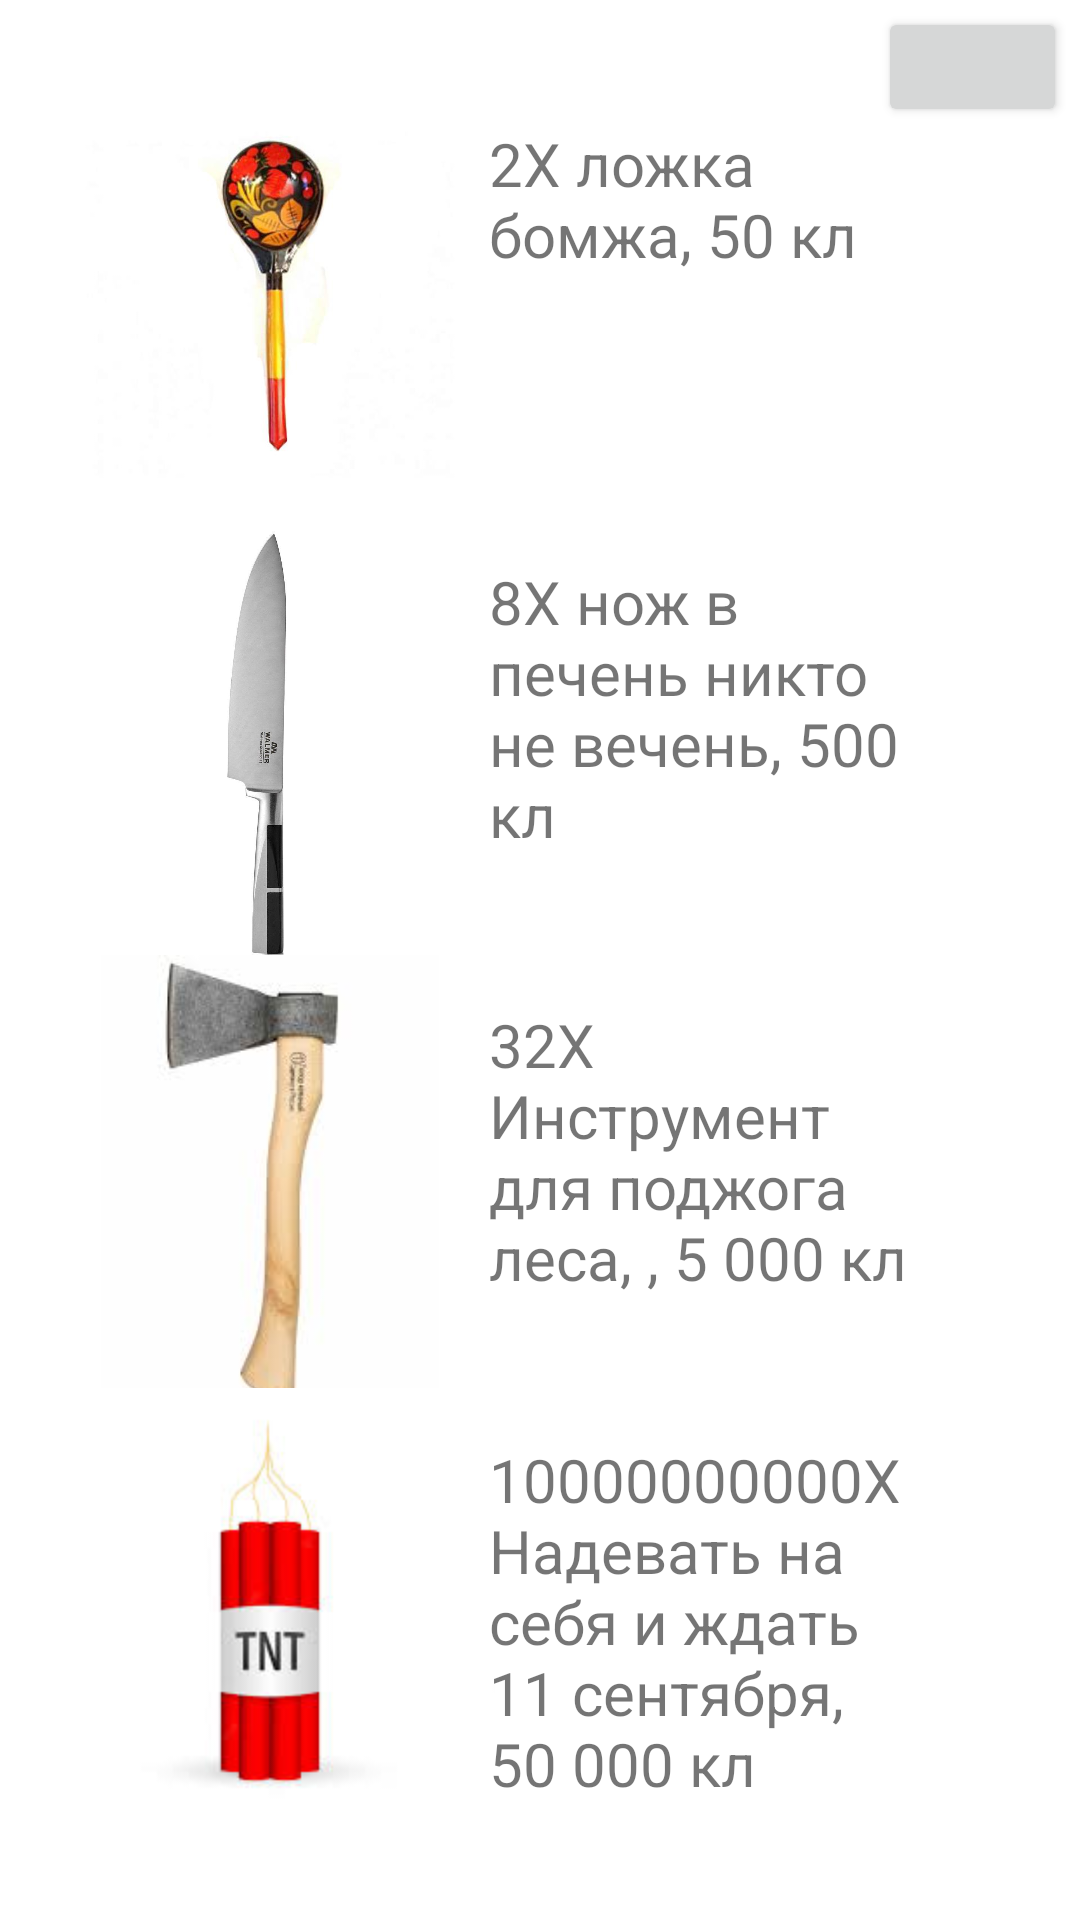

Layout XML and referenced resources for this Android screen:
<!-- AndroidManifest.xml: application theme Theme.GameGym -->
<!-- res/layout/activity_shop.xml -->
<?xml version="1.0" encoding="utf-8"?>
<androidx.constraintlayout.widget.ConstraintLayout xmlns:android="http://schemas.android.com/apk/res/android"
    xmlns:app="http://schemas.android.com/apk/res-auto"
    xmlns:tools="http://schemas.android.com/tools"
    android:layout_width="match_parent"
    android:layout_height="match_parent"
    tools:context=".ShopActivity">

    <ImageView
        android:id="@+id/imageView1"
        android:layout_width="150dp"
        android:layout_height="150dp"
        app:layout_constraintBottom_toBottomOf="parent"
        app:layout_constraintEnd_toEndOf="parent"
        app:layout_constraintHorizontal_bias="0.072"
        app:layout_constraintStart_toStartOf="parent"
        app:layout_constraintTop_toTopOf="parent"
        app:layout_constraintVertical_bias="0.056"
        app:srcCompat="@drawable/_d677278892077161a22d28e360e95d1" />

    <ImageView
        android:id="@+id/imageView2"
        android:layout_width="150dp"
        android:layout_height="150dp"
        app:layout_constraintBottom_toBottomOf="parent"
        app:layout_constraintEnd_toEndOf="parent"
        app:layout_constraintHorizontal_bias="0.072"
        app:layout_constraintStart_toStartOf="parent"
        app:layout_constraintTop_toTopOf="parent"
        app:layout_constraintVertical_bias="0.351"
        app:srcCompat="@drawable/knife" />

    <ImageView
        android:id="@+id/imageView3"
        android:layout_width="150dp"
        android:layout_height="150dp"
        app:layout_constraintBottom_toBottomOf="parent"
        app:layout_constraintEnd_toEndOf="parent"
        app:layout_constraintHorizontal_bias="0.072"
        app:layout_constraintStart_toStartOf="parent"
        app:layout_constraintTop_toTopOf="parent"
        app:layout_constraintVertical_bias="0.65"
        app:srcCompat="@drawable/topor" />

    <ImageView
        android:id="@+id/imageView4"
        android:layout_width="150dp"
        android:layout_height="150dp"
        app:layout_constraintBottom_toBottomOf="parent"
        app:layout_constraintEnd_toEndOf="parent"
        app:layout_constraintHorizontal_bias="0.072"
        app:layout_constraintStart_toStartOf="parent"
        app:layout_constraintTop_toTopOf="parent"
        app:layout_constraintVertical_bias="0.944"
        app:srcCompat="@drawable/tnt" />

    <TextView
        android:id="@+id/textView1"
        android:layout_width="149dp"
        android:layout_height="133dp"
        android:layout_marginEnd="48dp"
        android:text="2X ложка бомжа, 50 кл"
        android:textSize="20sp"
        app:layout_constraintBottom_toBottomOf="parent"
        app:layout_constraintEnd_toEndOf="parent"
        app:layout_constraintTop_toTopOf="parent"
        app:layout_constraintVertical_bias="0.081" />

    <TextView
        android:id="@+id/textView2"
        android:layout_width="149dp"
        android:layout_height="133dp"
        android:layout_marginEnd="48dp"
        android:text="8X нож в печень никто не вечень, 500 кл"
        android:textSize="20sp"
        app:layout_constraintBottom_toBottomOf="parent"
        app:layout_constraintEnd_toEndOf="parent"
        app:layout_constraintTop_toTopOf="parent"
        app:layout_constraintVertical_bias="0.369" />

    <TextView
        android:id="@+id/textView3"
        android:layout_width="149dp"
        android:layout_height="133dp"
        android:layout_marginEnd="48dp"
        android:text="32X Инструмент для поджога леса, , 5 000 кл"
        android:textSize="20sp"
        app:layout_constraintBottom_toBottomOf="parent"
        app:layout_constraintEnd_toEndOf="parent"
        app:layout_constraintTop_toTopOf="parent"
        app:layout_constraintVertical_bias="0.66" />

    <TextView
        android:id="@+id/textView4"
        android:layout_width="149dp"
        android:layout_height="133dp"
        android:layout_marginEnd="48dp"
        android:text="10000000000X Надевать на себя и ждать 11 сентября,  50 000 кл"
        android:textSize="20sp"
        app:layout_constraintBottom_toBottomOf="parent"
        app:layout_constraintEnd_toEndOf="parent"
        app:layout_constraintTop_toTopOf="parent"
        app:layout_constraintVertical_bias="0.946" />

    <Button
        android:id="@+id/button2"
        android:layout_width="63dp"
        android:layout_height="40dp"
        app:icon="@android:drawable/btn_dialog"
        app:layout_constraintBottom_toBottomOf="parent"
        app:layout_constraintEnd_toEndOf="parent"
        app:layout_constraintHorizontal_bias="0.985"
        app:layout_constraintStart_toStartOf="parent"
        app:layout_constraintTop_toTopOf="parent"
        app:layout_constraintVertical_bias="0.004" />

</androidx.constraintlayout.widget.ConstraintLayout>
<!-- resources referenced by this layout -->
<resources>
  <!-- drawable _d677278892077161a22d28e360e95d1: jpeg bitmap (drawable, 15498 bytes) -->
  <!-- drawable knife: jpg bitmap (drawable, 30159 bytes) -->
  <!-- drawable tnt: jpg bitmap (drawable, 3551 bytes) -->
  <!-- drawable topor: jpg bitmap (drawable, 3006 bytes) -->
  <style name="Theme.GameGym" parent="Theme.MaterialComponents.DayNight.DarkActionBar">
          
          <item name="colorPrimary">@color/purple_500</item>
          <item name="colorPrimaryVariant">@color/purple_700</item>
          <item name="colorOnPrimary">@color/white</item>
          
          <item name="colorSecondary">@color/teal_200</item>
          <item name="colorSecondaryVariant">@color/teal_700</item>
          <item name="colorOnSecondary">@color/black</item>
          
          <item name="android:statusBarColor">?attr/colorPrimaryVariant</item>
          
      </style>
  <!-- not gathered from this repository: default colours our renderer supplied (Android Studio template values) -->
  <color name="purple_500">#FF6200EE</color>
  <color name="purple_700">#FF3700B3</color>
  <color name="teal_200">#FF03DAC5</color>
  <color name="teal_700">#FF018786</color>
  <color name="black">#FF000000</color>
  <color name="white">#FFFFFFFF</color>
</resources>
